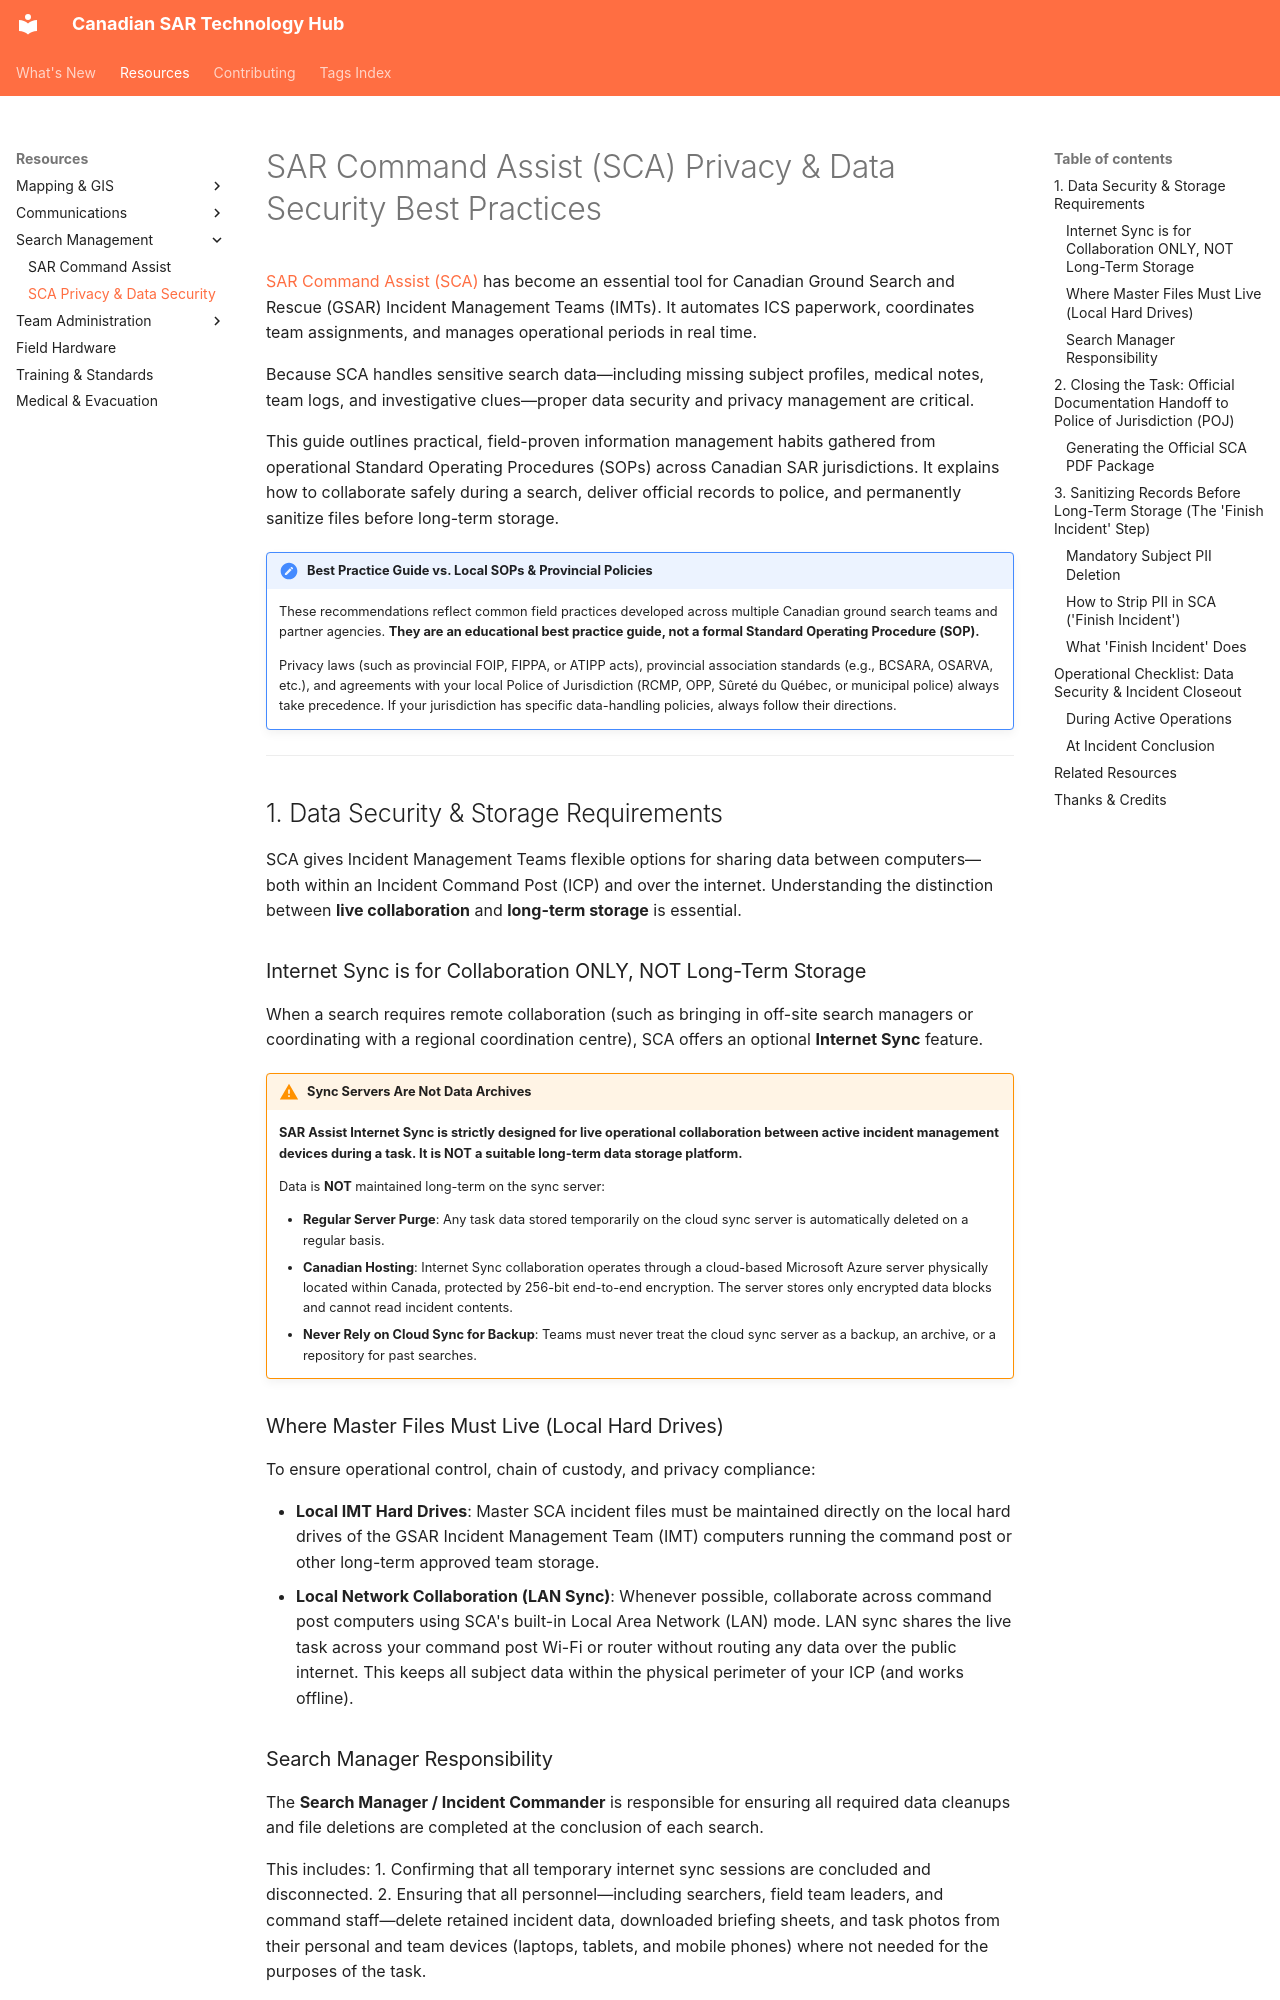

repository: Bradley-Parker/Canadian-SAR-Technology-Hub · page: resources/search-management/sar-command-assist-privacy-best-practices/index.html · generator: mkdocs

---
title: "SAR Command Assist (SCA) Privacy & Data Security Best Practices"
description: "Field-tested best practices for managing data security, cloud sync, police file handoff, and subject PII sanitization in SAR Command Assist (SCA)."
category: "Search Management"
jurisdiction:
  - "National"
tags:
  - "search-management"
  - "sar-command-assist"
  - "search-manager"
  - "guide"
  - "privacy"
maintainer: "Canadian SAR Tech Hub Community"
date_updated: 2026-10-24
---

# SAR Command Assist (SCA) Privacy & Data Security Best Practices

[SAR Command Assist (SCA)](sar-command-assist.md) has become an essential tool for Canadian Ground Search and Rescue (GSAR) Incident Management Teams (IMTs). It automates ICS paperwork, coordinates team assignments, and manages operational periods in real time.

Because SCA handles sensitive search data—including missing subject profiles, medical notes, team logs, and investigative clues—proper data security and privacy management are critical.

This guide outlines practical, field-proven information management habits gathered from operational Standard Operating Procedures (SOPs) across Canadian SAR jurisdictions. It explains how to collaborate safely during a search, deliver official records to police, and permanently sanitize files before long-term storage.

!!! important "Best Practice Guide vs. Local SOPs & Provincial Policies"
    These recommendations reflect common field practices developed across multiple Canadian ground search teams and partner agencies. **They are an educational best practice guide, not a formal Standard Operating Procedure (SOP).**

    Privacy laws (such as provincial FOIP, FIPPA, or ATIPP acts), provincial association standards (e.g., BCSARA, OSARVA, etc.), and agreements with your local Police of Jurisdiction (RCMP, OPP, Sûreté du Québec, or municipal police) always take precedence. If your jurisdiction has specific data-handling policies, always follow their directions.

---

## 1. Data Security & Storage Requirements

SCA gives Incident Management Teams flexible options for sharing data between computers—both within an Incident Command Post (ICP) and over the internet. Understanding the distinction between **live collaboration** and **long-term storage** is essential.

### Internet Sync is for Collaboration ONLY, NOT Long-Term Storage

When a search requires remote collaboration (such as bringing in off-site search managers or coordinating with a regional coordination centre), SCA offers an optional **Internet Sync** feature.

!!! warning "Sync Servers Are Not Data Archives"
    **SAR Assist Internet Sync is strictly designed for live operational collaboration between active incident management devices during a task. It is NOT a suitable long-term data storage platform.**

    Data is **NOT** maintained long-term on the sync server:

    - **Regular Server Purge**: Any task data stored temporarily on the cloud sync server is automatically deleted on a regular basis. 
    - **Canadian Hosting**: Internet Sync collaboration operates through a cloud-based Microsoft Azure server physically located within Canada, protected by 256-bit end-to-end encryption. The server stores only encrypted data blocks and cannot read incident contents.
    - **Never Rely on Cloud Sync for Backup**: Teams must never treat the cloud sync server as a backup, an archive, or a repository for past searches.
